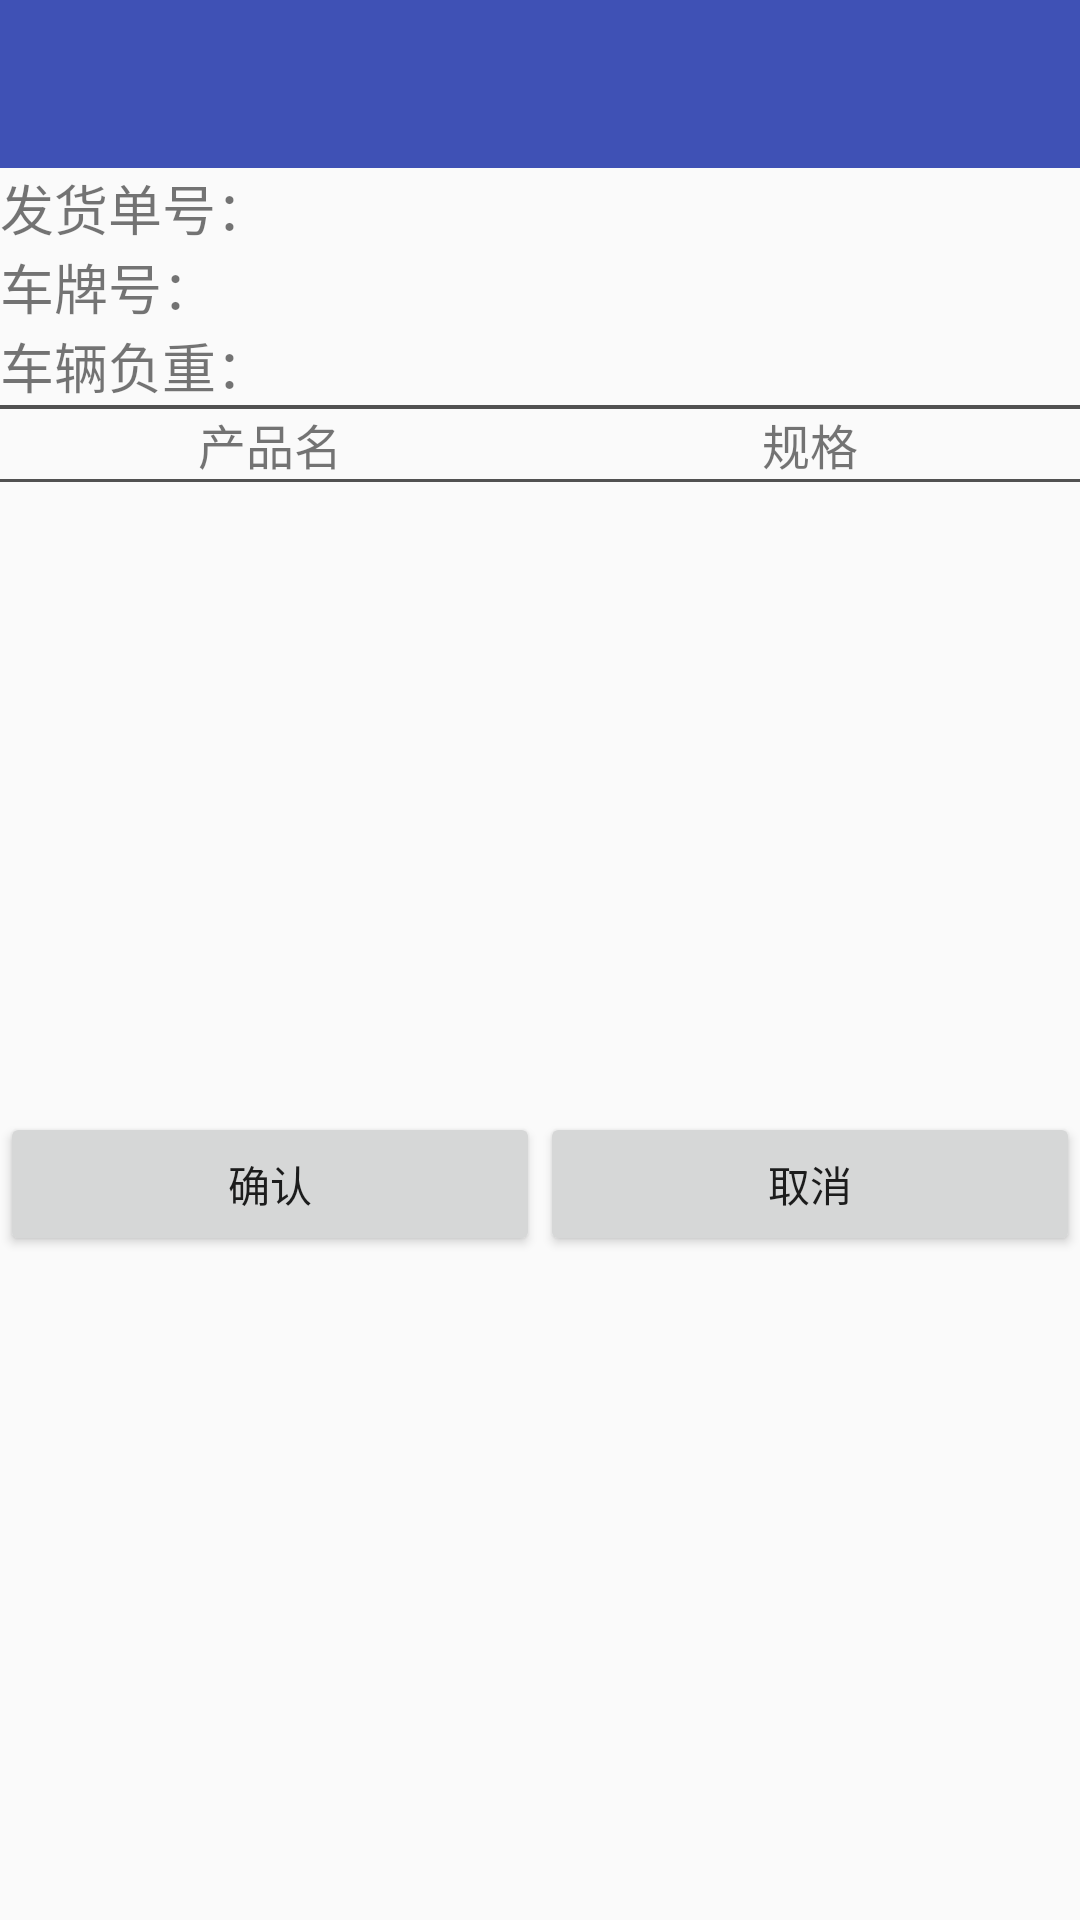

Here is an Android app screen rendered from its layout file. Give the layout XML and the strings, colors and styles it references.
<!-- AndroidManifest.xml: application theme AppTheme.NoActionBar -->
<!-- res/layout/activity_good_add_detail.xml -->
<?xml version="1.0" encoding="utf-8"?>
<LinearLayout xmlns:android="http://schemas.android.com/apk/res/android"
    android:layout_width="match_parent"
    android:layout_height="match_parent"
    android:orientation="vertical">

    <android.support.v7.widget.Toolbar
        android:id="@+id/good_add_detail_toolbar"
        android:layout_width="match_parent"
        android:layout_height="wrap_content"
        android:background="@color/colorPrimary"
        android:minHeight="?attr/actionBarSize"
        android:theme="@style/Theme.ToolBar.MyToolbar" />

    <LinearLayout
        android:layout_width="match_parent"
        android:layout_height="wrap_content"
        android:divider="@drawable/divider"
        android:orientation="vertical"
        android:showDividers="end">

        <LinearLayout
            android:layout_width="match_parent"
            android:layout_height="wrap_content"
            android:orientation="horizontal">

            <TextView
                android:layout_width="0dp"
                android:layout_height="wrap_content"
                android:layout_gravity="center_vertical"
                android:layout_weight="1"
                android:text="发货单号："
                android:textSize="18sp" />

            <TextView
                android:id="@+id/good_add_detail_outOrder_No"
                android:layout_width="0dp"
                android:layout_height="wrap_content"
                android:layout_gravity="center_vertical"
                android:layout_weight="2.5"
                android:textSize="18sp" />
        </LinearLayout>

        <LinearLayout
            android:layout_width="match_parent"
            android:layout_height="wrap_content"
            android:orientation="horizontal">

            <TextView
                android:layout_width="0dp"
                android:layout_height="wrap_content"
                android:layout_gravity="center_vertical"
                android:layout_weight="1"
                android:text="车牌号："
                android:textSize="18sp" />

            <TextView
                android:id="@+id/good_add_detail_car_plate"
                android:layout_width="0dp"
                android:layout_height="wrap_content"
                android:layout_gravity="center_vertical"
                android:layout_weight="2.5"
                android:textSize="18sp" />
        </LinearLayout>

        <LinearLayout
            android:layout_width="match_parent"
            android:layout_height="wrap_content"
            android:orientation="horizontal">

            <LinearLayout
                android:layout_width="0dp"
                android:layout_height="wrap_content"
                android:layout_weight="1"
                android:orientation="horizontal">

                <TextView
                    android:layout_width="wrap_content"
                    android:layout_height="wrap_content"
                    android:layout_gravity="center_vertical"
                    android:text="车辆负重："
                    android:textSize="18sp" />

                <TextView
                    android:id="@+id/good_add_detail_weight"
                    android:layout_width="wrap_content"
                    android:layout_height="wrap_content"
                    android:layout_gravity="center_vertical"
                    android:textSize="18sp" />
            </LinearLayout>


        </LinearLayout>

    </LinearLayout>

    <LinearLayout
        android:layout_width="match_parent"
        android:layout_height="wrap_content"
        android:orientation="vertical">

        <ImageView
            android:layout_width="match_parent"
            android:layout_height="1dp"

            android:src="@drawable/divider" />

        <LinearLayout
            android:layout_width="match_parent"
            android:layout_height="wrap_content"
            android:orientation="horizontal">

            <TextView
                android:layout_width="0dp"
                android:layout_height="wrap_content"
                android:layout_weight="1"
                android:gravity="center"
                android:text="产品名"
                android:textSize="16sp"
                android:background="@drawable/recycler_item_bg1"/>

            <TextView
                android:layout_width="0dp"
                android:layout_height="wrap_content"
                android:layout_weight="1"
                android:gravity="center"
                android:text="规格"
                android:textSize="16sp"
                android:background="@drawable/recycler_item_bg2"/>
        </LinearLayout>

    </LinearLayout>

    <ImageView
        android:layout_width="match_parent"
        android:layout_height="1dp"
        android:src="@drawable/divider" />

    <android.support.v7.widget.RecyclerView
        android:id="@+id/good_add_detail_result_view"
        android:layout_width="match_parent"
        android:layout_height="210dp" />

    <LinearLayout
        android:layout_width="match_parent"
        android:layout_height="match_parent"
        android:layout_gravity="bottom"
        android:orientation="horizontal">

        <Button
            android:id="@+id/good_add_detail_confrim"
            android:layout_width="wrap_content"
            android:layout_height="wrap_content"
            android:layout_weight="1"
            android:text="确认" />

        <Button
            android:id="@+id/good_add_detail_cancel"
            android:layout_width="wrap_content"
            android:layout_height="wrap_content"
            android:layout_weight="1"
            android:text="取消" />
    </LinearLayout>
</LinearLayout>
<!-- resources referenced by this layout -->
<resources>
  <color name="colorPrimary">#3F51B5</color>
  <!-- drawable divider (drawable) -->
  <?xml version="1.0" encoding="utf-8"?>
  <shape xmlns:android="http://schemas.android.com/apk/res/android">
      <solid android:color="#515151" />
      <size android:height="1px"/>
      <padding android:top="5dp"/>
  
  </shape>
  <!-- drawable recycler_item_bg1 (drawable-v21) -->
  <?xml version="1.0" encoding="utf-8"?>
  <selector xmlns:android="http://schemas.android.com/apk/res/android" >
  
      
      <item android:state_focused="false" android:state_pressed="true"   android:drawable="@drawable/recycler_bg" />
      <item android:drawable="@drawable/recycler_item_shape1"/>
  </selector>
  <!-- drawable recycler_item_bg2 (drawable-v21) -->
  <?xml version="1.0" encoding="utf-8"?>
  <selector xmlns:android="http://schemas.android.com/apk/res/android">
  
      
      <item android:state_focused="false" android:state_pressed="true"   android:drawable="@drawable/recycler_bg" />
  
      <item android:drawable="@drawable/recycler_item_shape2"/>
  </selector>
  <style name="Theme.ToolBar.MyToolbar" parent="ThemeOverlay.AppCompat.Dark.ActionBar">
          <item name="colorPrimary">@color/colorPrimary</item>
          <item name="colorPrimaryDark">@color/colorPrimaryDark</item>
          <item name="colorAccent">@color/colorAccent</item>
          <item name="android:textColorPrimary">@android:color/white</item>
          <item name="actionOverflowMenuStyle">@style/OverflowMenuStyle</item>
          </style>
  <style name="AppTheme.NoActionBar">
          <item name="windowActionBar">false</item>
          <item name="windowNoTitle">true</item>
          <item name="android:listDivider">@drawable/divider</item>
      </style>
  <!-- drawable recycler_bg (drawable-v21) -->
  <?xml version="1.0" encoding="utf-8"?>
  <ripple xmlns:android="http://schemas.android.com/apk/res/android" android:color="#cfd8dc">
      <item android:drawable="@drawable/recycler_rectangle"/>
  </ripple>
  <!-- drawable recycler_item_shape1 (drawable-v21) -->
  <?xml version="1.0" encoding="utf-8"?>
  <shape xmlns:android="http://schemas.android.com/apk/res/android" android:shape="rectangle">
      <solid android:color="#F4F4F4" />
  
  </shape>
  <!-- drawable recycler_item_shape2 (drawable-v21) -->
  <?xml version="1.0" encoding="utf-8"?>
  <shape xmlns:android="http://schemas.android.com/apk/res/android" android:shape="rectangle">
      <solid android:color="#F0FFF0" />
  </shape>
  <color name="colorPrimaryDark">#303F9F</color>
  <color name="colorAccent">#FF4081</color>
  <style name="OverflowMenuStyle" parent="@style/Widget.AppCompat.PopupMenu.Overflow">
          
          <item name="overlapAnchor">false</item>
          
          <item name="android:popupBackground">@color/colorPrimary</item>
          
          <item name="android:dropDownVerticalOffset">5dp</item>
          
          <item name="android:dropDownHorizontalOffset">0dp</item>
          
          <item name="android:showDividers">middle</item>
          <item name="android:divider">@drawable/divider</item>
          <item name="android:dividerHeight">1dp</item>
      </style>
</resources>
